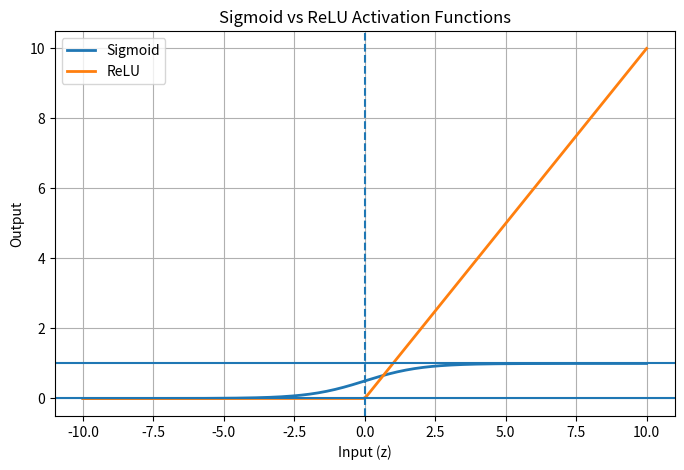

Write Python code to recreate this figure.
import math
import matplotlib.pyplot as plt
import numpy as np

# ---------------------------------------------------------
# STEP 1 : Activation Functions
# ---------------------------------------------------------

def sigmoid(z):
    return 1 / (1 + math.exp(-z))

def relu(z):
    return max(0, z)


# ---------------------------------------------------------
# STEP 2 : Neuron Forward Pass
# ---------------------------------------------------------

def neuron_forward(inputs, weights, bias, activation_func):

    print("\n----- NEURON CALCULATION START -----\n")

    print("Inputs (x)   :", inputs)
    print("Weights (w)  :", weights)
    print("Bias (b)     :", bias)

    # Weighted sum
    z = sum(w * x for w, x in zip(weights, inputs)) + bias

    print("\nStep 1 : Weighted Sum")
    print("z =", z)

    # Activation
    y_hat = activation_func(z)

    print("\nStep 2 : Activation Function Applied")
    print("Activation Function :", activation_func.__name__)
    print("Output (ŷ) :", y_hat)

    print("\n----- NEURON CALCULATION END -----\n")

    return z, y_hat


# ---------------------------------------------------------
# STEP 3 : Plot Sigmoid vs ReLU
# ---------------------------------------------------------

def plot_sigmoid_relu():

    z_values = np.linspace(-10, 10, 200)

    sigmoid_values = 1 / (1 + np.exp(-z_values))
    relu_values = np.maximum(0, z_values)

    plt.figure(figsize=(8, 5))

    plt.plot(z_values, sigmoid_values, label="Sigmoid", linewidth=2)
    plt.plot(z_values, relu_values, label="ReLU", linewidth=2)

    # Reference lines
    plt.axhline(y=0)
    plt.axhline(y=1)
    plt.axvline(x=0, linestyle="--")

    plt.title("Sigmoid vs ReLU Activation Functions")
    plt.xlabel("Input (z)")
    plt.ylabel("Output")

    plt.grid(True)
    plt.legend()

    plt.show()


# ---------------------------------------------------------
# STEP 4 : Main Function
# ---------------------------------------------------------

def main():

    print("\n========= ACTIVATION FUNCTION COMPARISON =========\n")

    inputs = [1.0, 2.0, 3.0]
    weights = [0.6, 0.4, -0.2]
    bias = 0.5

    # Sigmoid
    print("=== Sigmoid Neuron ===")
    neuron_forward(inputs, weights, bias, sigmoid)

    # ReLU
    print("=== ReLU Neuron ===")
    neuron_forward(inputs, weights, bias, relu)

    # Plot graph
    plot_sigmoid_relu()


# ---------------------------------------------------------
# Entry Point
# ---------------------------------------------------------

if __name__ == "__main__":
    main()
